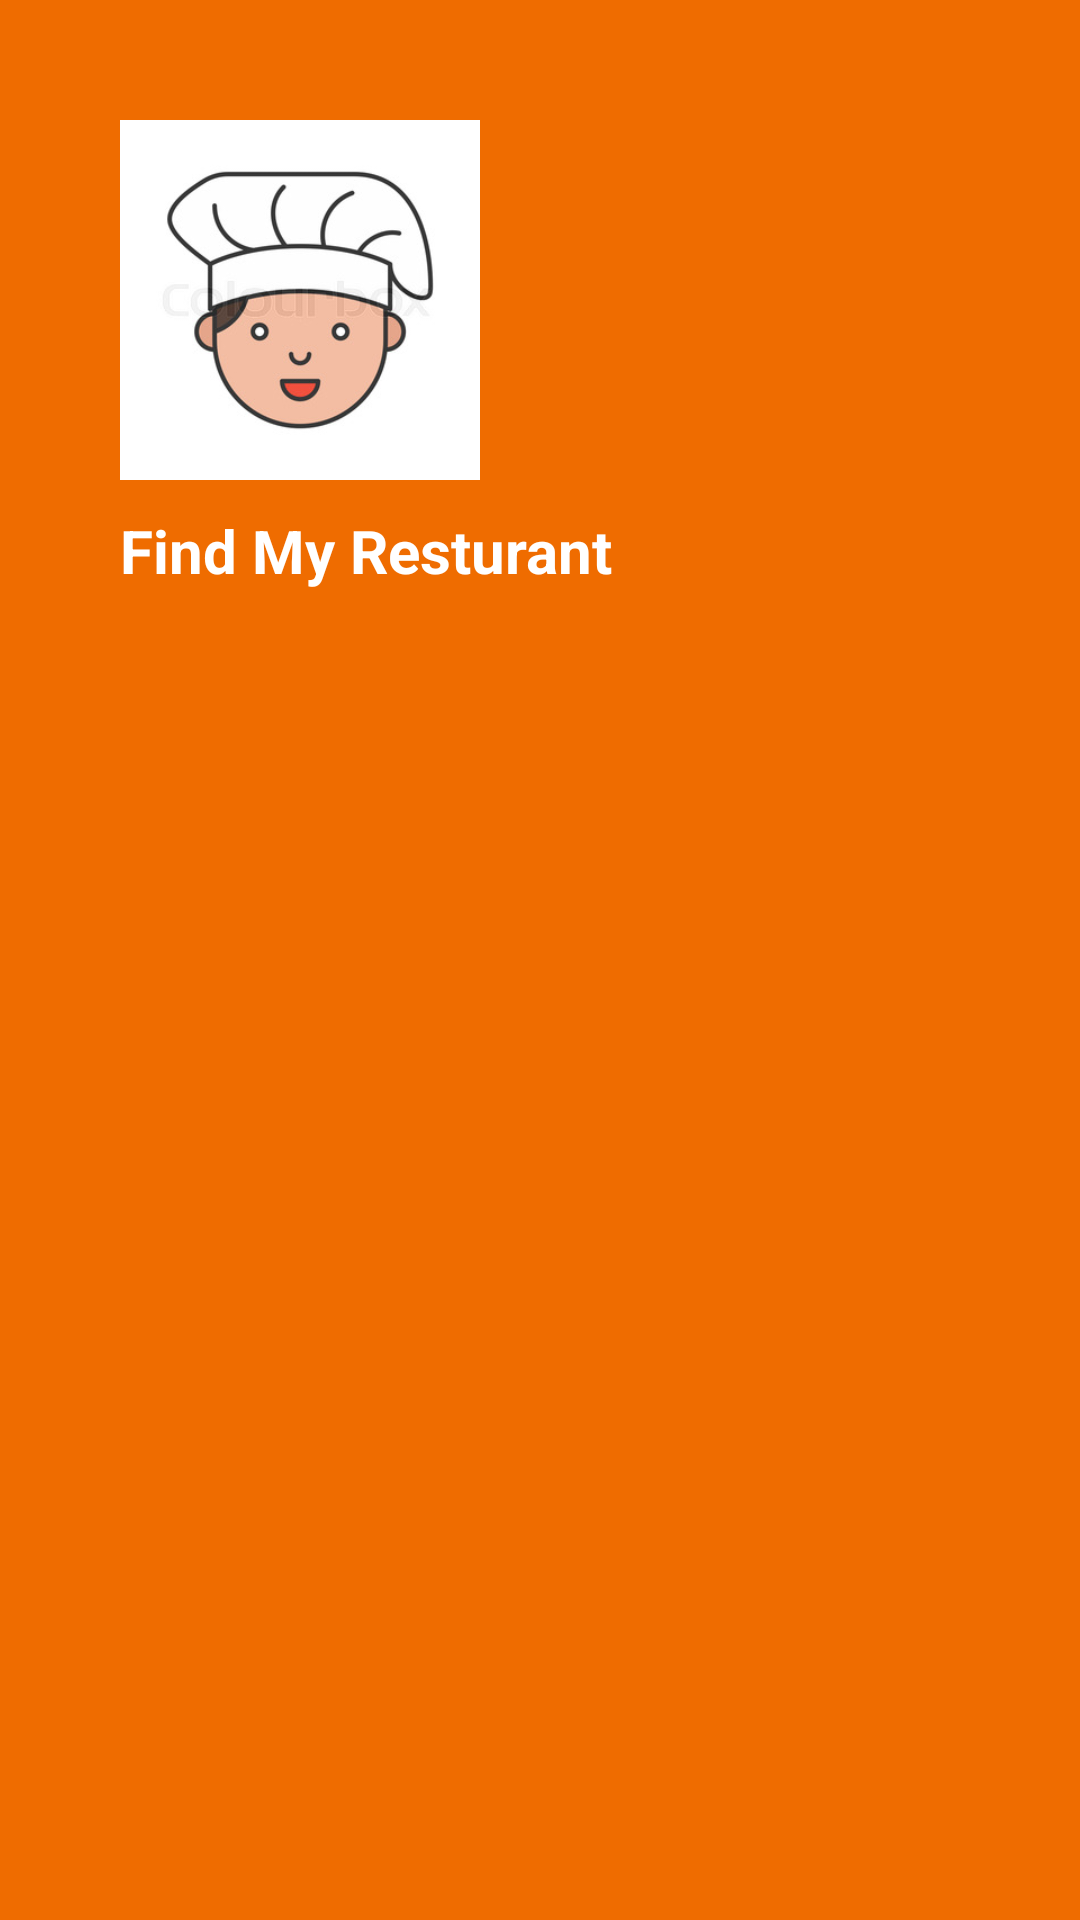

Here is an Android app screen rendered from its layout file. Give the layout XML and the strings, colors and styles it references.
<!-- AndroidManifest.xml: application theme Theme.FindMyRestaurant -->
<!-- res/layout/header.xml -->
<?xml version="1.0" encoding="utf-8"?>
<RelativeLayout xmlns:android="http://schemas.android.com/apk/res/android"
    android:layout_width="match_parent"
    android:layout_height="260dp"
    android:background="#ef6c00"
    >

<androidx.constraintlayout.utils.widget.ImageFilterView
    android:layout_width="120dp"
    android:layout_height="120dp"
    android:src="@drawable/splash_image"
    android:layout_marginTop="40dp"
    android:layout_marginLeft="40dp"
    android:id="@+id/headerImage"
    />
    <TextView
        android:layout_width="wrap_content"
        android:layout_height="wrap_content"
        android:text="Find My Resturant"
        android:textStyle="bold"
        android:textColor="#ffffff"
        android:textSize="20sp"
        android:layout_below="@+id/headerImage"
        android:id="@+id/header_title"
        android:layout_marginLeft="40dp"
        android:layout_marginTop="10dp"
        />


</RelativeLayout>
<!-- resources referenced by this layout -->
<resources>
  <!-- drawable splash_image: jpg bitmap (drawable-v24, 15986 bytes) -->
  <style name="Theme.FindMyRestaurant" parent="Theme.MaterialComponents.DayNight.NoActionBar">
          
          <item name="colorPrimary">@color/purple_500</item>
          <item name="colorPrimaryVariant">@color/purple_700</item>
          <item name="colorOnPrimary">@color/white</item>
          
          <item name="colorSecondary">@color/teal_200</item>
          <item name="colorSecondaryVariant">@color/teal_700</item>
          <item name="colorOnSecondary">@color/black</item>
          
          <item name="android:statusBarColor" tools:targetApi="l">?attr/colorPrimaryVariant</item>
          
      </style>
  <color name="purple_500">#E1FF5722</color>
  <color name="purple_700">#FF5722</color>
  <color name="white">#FFFFFFFF</color>
  <color name="teal_200">#FF03DAC5</color>
  <color name="teal_700">#FF018786</color>
  <color name="black">#FF000000</color>
</resources>
